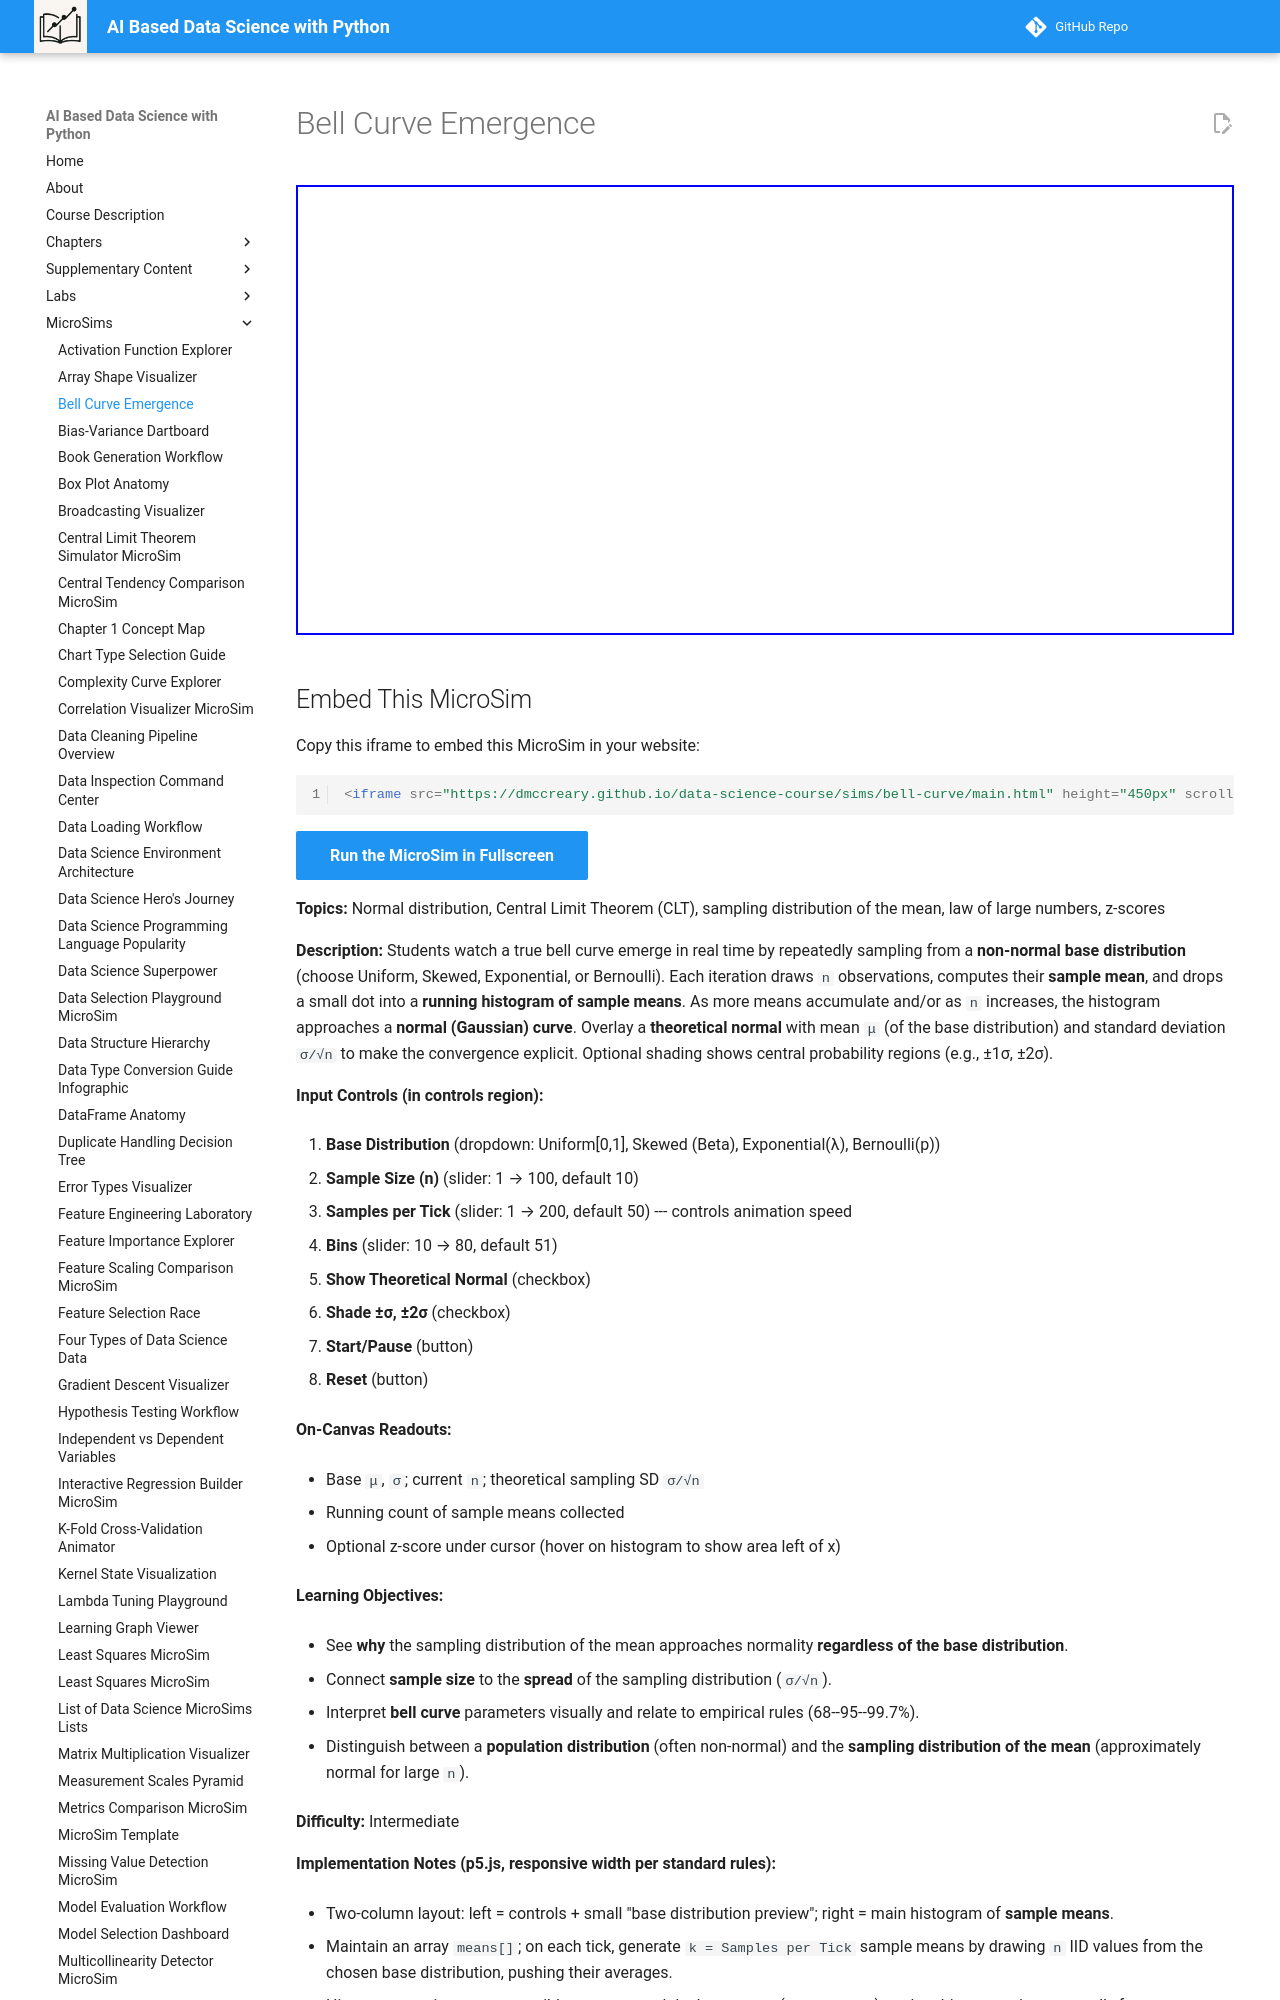

repository: dmccreary/data-science-course · page: sims/bell-curve/index.html · generator: mkdocs

---
title: Bell Curve Emergence
description: Interactive simulation demonstrating how a bell curve emerges from the Central Limit Theorem when sampling from various distributions
quality_score: 72
hide:
  - toc
---
# Bell Curve Emergence

<iframe src="main.html" height="450" scrolling="no"></iframe>
